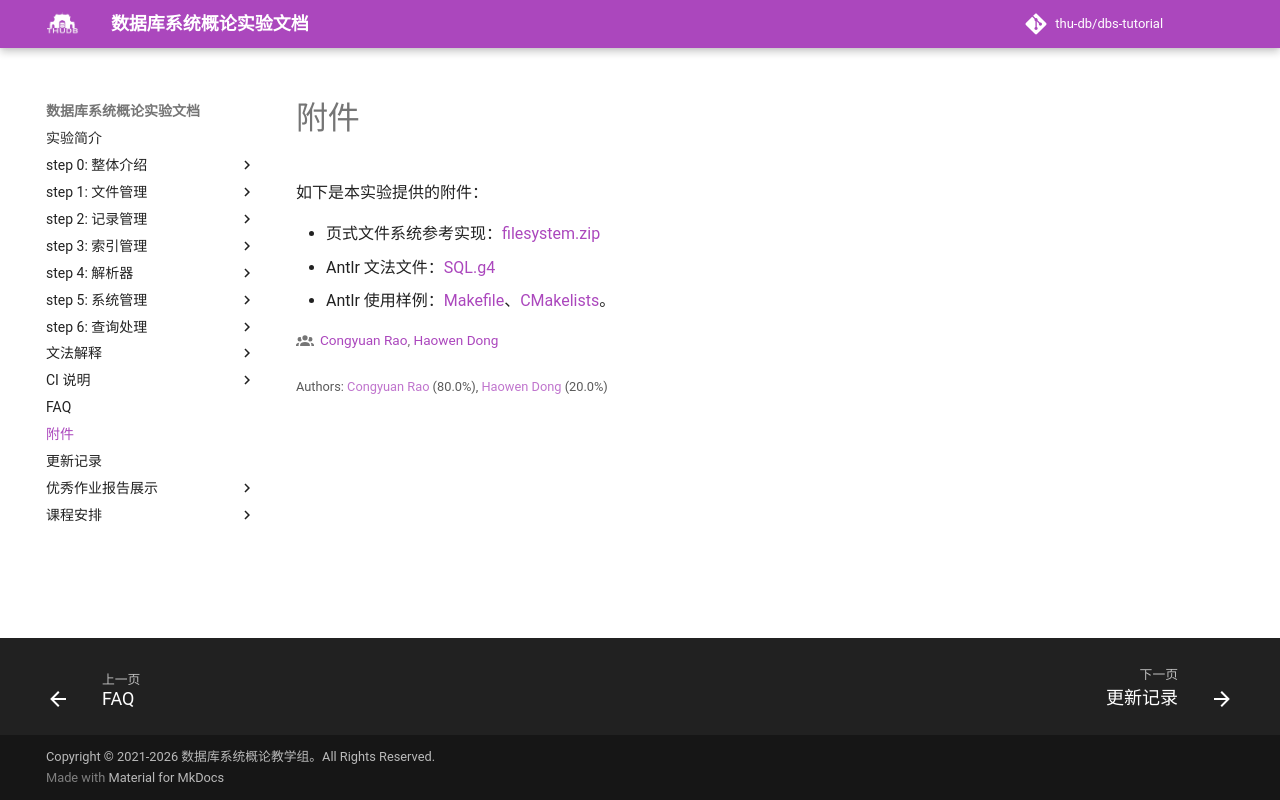

repository: thu-db/dbs-tutorial · page: files/index.html · generator: mkdocs

# 附件

如下是本实验提供的附件：

- 页式文件系统参考实现：[filesystem.zip](https://github.com/thu-db/dbs-tutorial/releases/latest/download/filesystem.zip)
- Antlr 文法文件：[SQL.g4](https://github.com/thu-db/dbs-tutorial/releases/latest/download/SQL.g4)
- Antlr 使用样例：[Makefile](https://github.com/thu-db/dbs-tutorial/releases/latest/download/MakefileSample.zip)、[CMakelists](https://github.com/thu-db/dbs-tutorial/releases/latest/download/CMakeListsSample.zip)。
